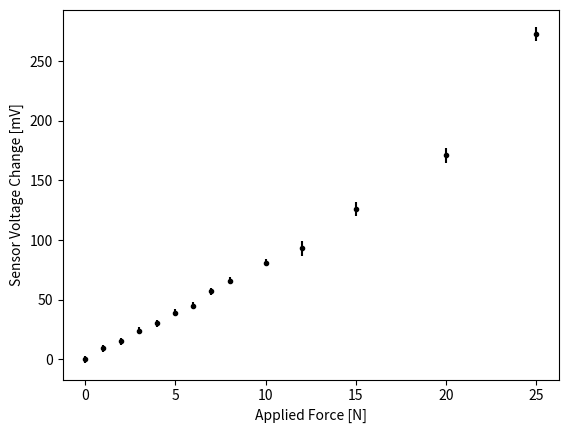

Write the Python code that produced this figure.
import matplotlib.pyplot as plt

F = [0, 1, 2, 3, 4, 5, 6, 7, 8, 10, 12, 15, 20, 25]
meanSensor = [0, 9, 15, 24, 30, 39, 45, 57, 66, 81, 93, 126, 171, 273]
stdSensor = [3, 3, 3, 3, 3, 3, 3, 3, 3, 3, 6, 6, 6, 6]


plt.errorbar(F, meanSensor, stdSensor, fmt='.k')
plt.xlabel("Applied Force [N]")
plt.ylabel("Sensor Voltage Change [mV]")
plt.savefig("Fcalibaration.png")
plt.show()









